Run: headless pygame with SDL's dummy video driver; simulated clock (each Clock.tick advances the game by its frame time, no real sleeping); random seed 0; keys injected as events and as key.get_pressed() state; no mouse input.
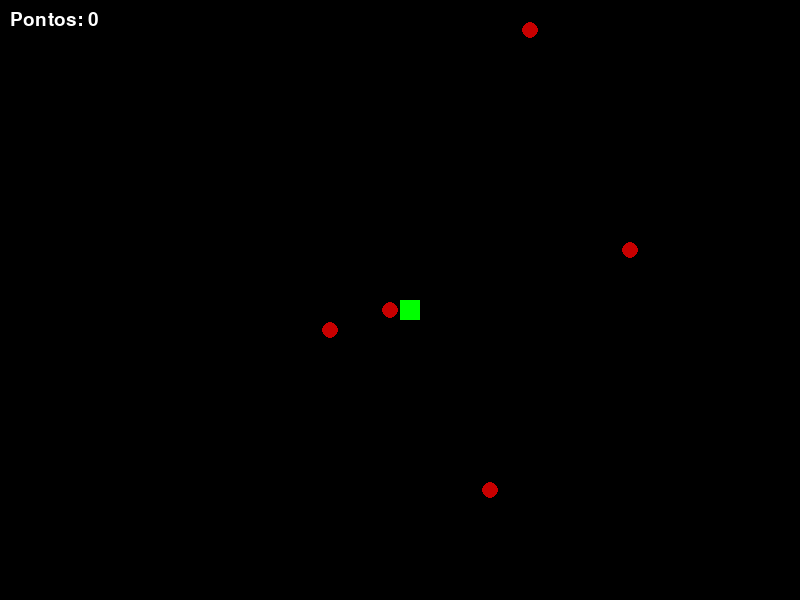
Frame 1 of 2 · flips 1–60 · no input
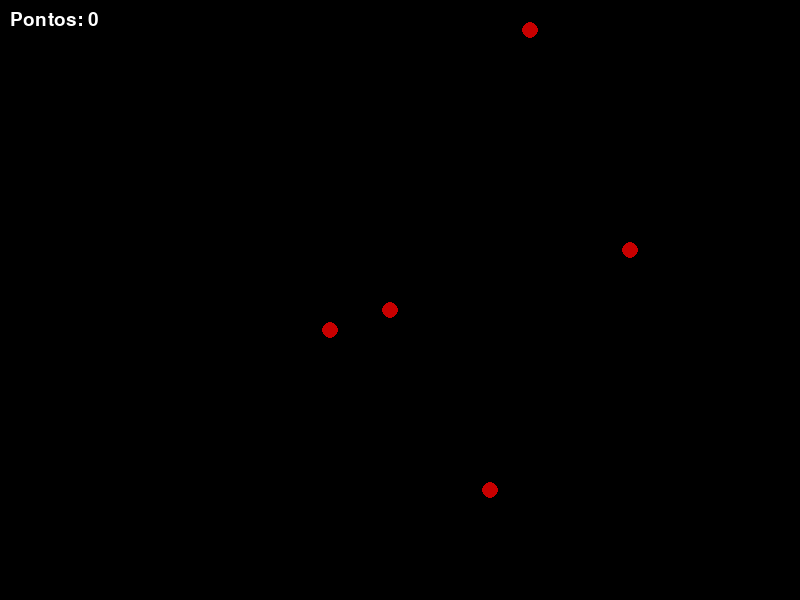
Frame 2 of 2 · flips 61–180 · tapped SPACE, RETURN · held RIGHT (→), D (game ended)

The pygame program that drew these frames:

import pygame
import random

# Inicialização
pygame.init()

# Tela
LARGURA = 800
ALTURA = 600
tela = pygame.display.set_mode((LARGURA, ALTURA))
pygame.display.set_caption("Jogo da Cobrinha 🐍")

# Cores
PRETO = (0, 0, 0)
VERDE = (0, 200, 0)
VERDE_CLARO = (0, 255, 0)
VERMELHO = (200, 0, 0)
BRANCO = (255, 255, 255)

# Relógio
clock = pygame.time.Clock()
velocidade = 15

# Fonte
fonte = pygame.font.SysFont("arial", 28)

# Função para mostrar pontuação
def mostrar_pontuacao(pontos):
    texto = fonte.render(f"Pontos: {pontos}", True, BRANCO)
    tela.blit(texto, (10, 10))

# Função para desenhar a cobrinha
def desenhar_cobra(tamanho, pixels):
    for pixel in pixels:
        pygame.draw.rect(tela, VERDE_CLARO, [pixel[0], pixel[1], tamanho, tamanho])

# Função principal
def jogo():
    fim = False
    x = LARGURA // 2
    y = ALTURA // 2
    dx = 0
    dy = 0

    tamanho_pixel = 20
    cobra = []
    comprimento = 1

    pontos = 0

    # Criar várias bolinhas
    comidas = []
    for _ in range(5):
        comidas.append([
            random.randrange(0, LARGURA - tamanho_pixel, 20),
            random.randrange(0, ALTURA - tamanho_pixel, 20)
        ])

    while not fim:
        tela.fill(PRETO)

        for evento in pygame.event.get():
            if evento.type == pygame.QUIT:
                fim = True

            if evento.type == pygame.KEYDOWN:
                if evento.key == pygame.K_LEFT:
                    dx = -tamanho_pixel
                    dy = 0
                elif evento.key == pygame.K_RIGHT:
                    dx = tamanho_pixel
                    dy = 0
                elif evento.key == pygame.K_UP:
                    dy = -tamanho_pixel
                    dx = 0
                elif evento.key == pygame.K_DOWN:
                    dy = tamanho_pixel
                    dx = 0

        x += dx
        y += dy

        # Bateu na parede
        if x < 0 or x >= LARGURA or y < 0 or y >= ALTURA:
            fim = True

        cabeca = [x, y]
        cobra.append(cabeca)

        if len(cobra) > comprimento:
            del cobra[0]

        # Bateu no próprio corpo
        for parte in cobra[:-1]:
            if parte == cabeca:
                fim = True

        # Desenhar comidas
        for comida in comidas:
            pygame.draw.circle(
                tela,
                VERMELHO,
                (comida[0] + 10, comida[1] + 10),
                8
            )

        # Comer comida
        for comida in comidas:
            if x == comida[0] and y == comida[1]:
                comida[0] = random.randrange(0, LARGURA - tamanho_pixel, 20)
                comida[1] = random.randrange(0, ALTURA - tamanho_pixel, 20)
                comprimento += 1
                pontos += 1

        desenhar_cobra(tamanho_pixel, cobra)
        mostrar_pontuacao(pontos)

        pygame.display.update()
        clock.tick(velocidade)

    pygame.quit()

# Executar jogo
jogo()
